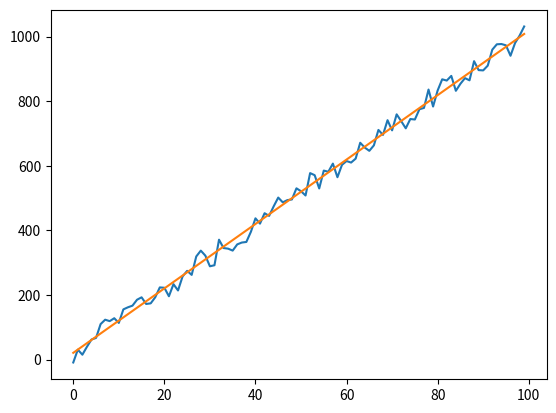

Recreate this plot in Python.
import numpy as np
import matplotlib.pyplot as plt


def random_linear(m, b):
    def f(x):
        return x * m + b + np.random.uniform(-m * 4, m * 4)
    return f


def mean(ns):
    return sum(ns) / len(ns)


def residual_sum_of_squares(xs, ys):
    y_mean = mean(ys)
    x_mean = mean(xs)
    b1_num = sum([
        (xs[i] - x_mean) * (ys[i] - y_mean)
        for i in range(0, len(xs))
    ])
    b1_dem = sum([
        (x - x_mean) ** 2
        for x in xs
    ])
    b1 = b1_num / b1_dem
    b0 = y_mean - b1 * x_mean

    return b0, b1


def cost(b0, b1, f, xs):
    numerator = sum([
        (b1 * x + b0 - f(x)) ** 2
        for x in xs
    ])
    return numerator / (2 * len(xs))


f = random_linear(10, 20)
xs = list(range(0, 100))
ys = list(map(f, xs))

b0, b1 = residual_sum_of_squares(xs, ys)
ys_fit = [b1 * x + b0 for x in xs]

print("cost:", cost(b0, b1, f, xs))

plt.plot(xs, ys)
plt.plot(xs, ys_fit)
plt.show()
